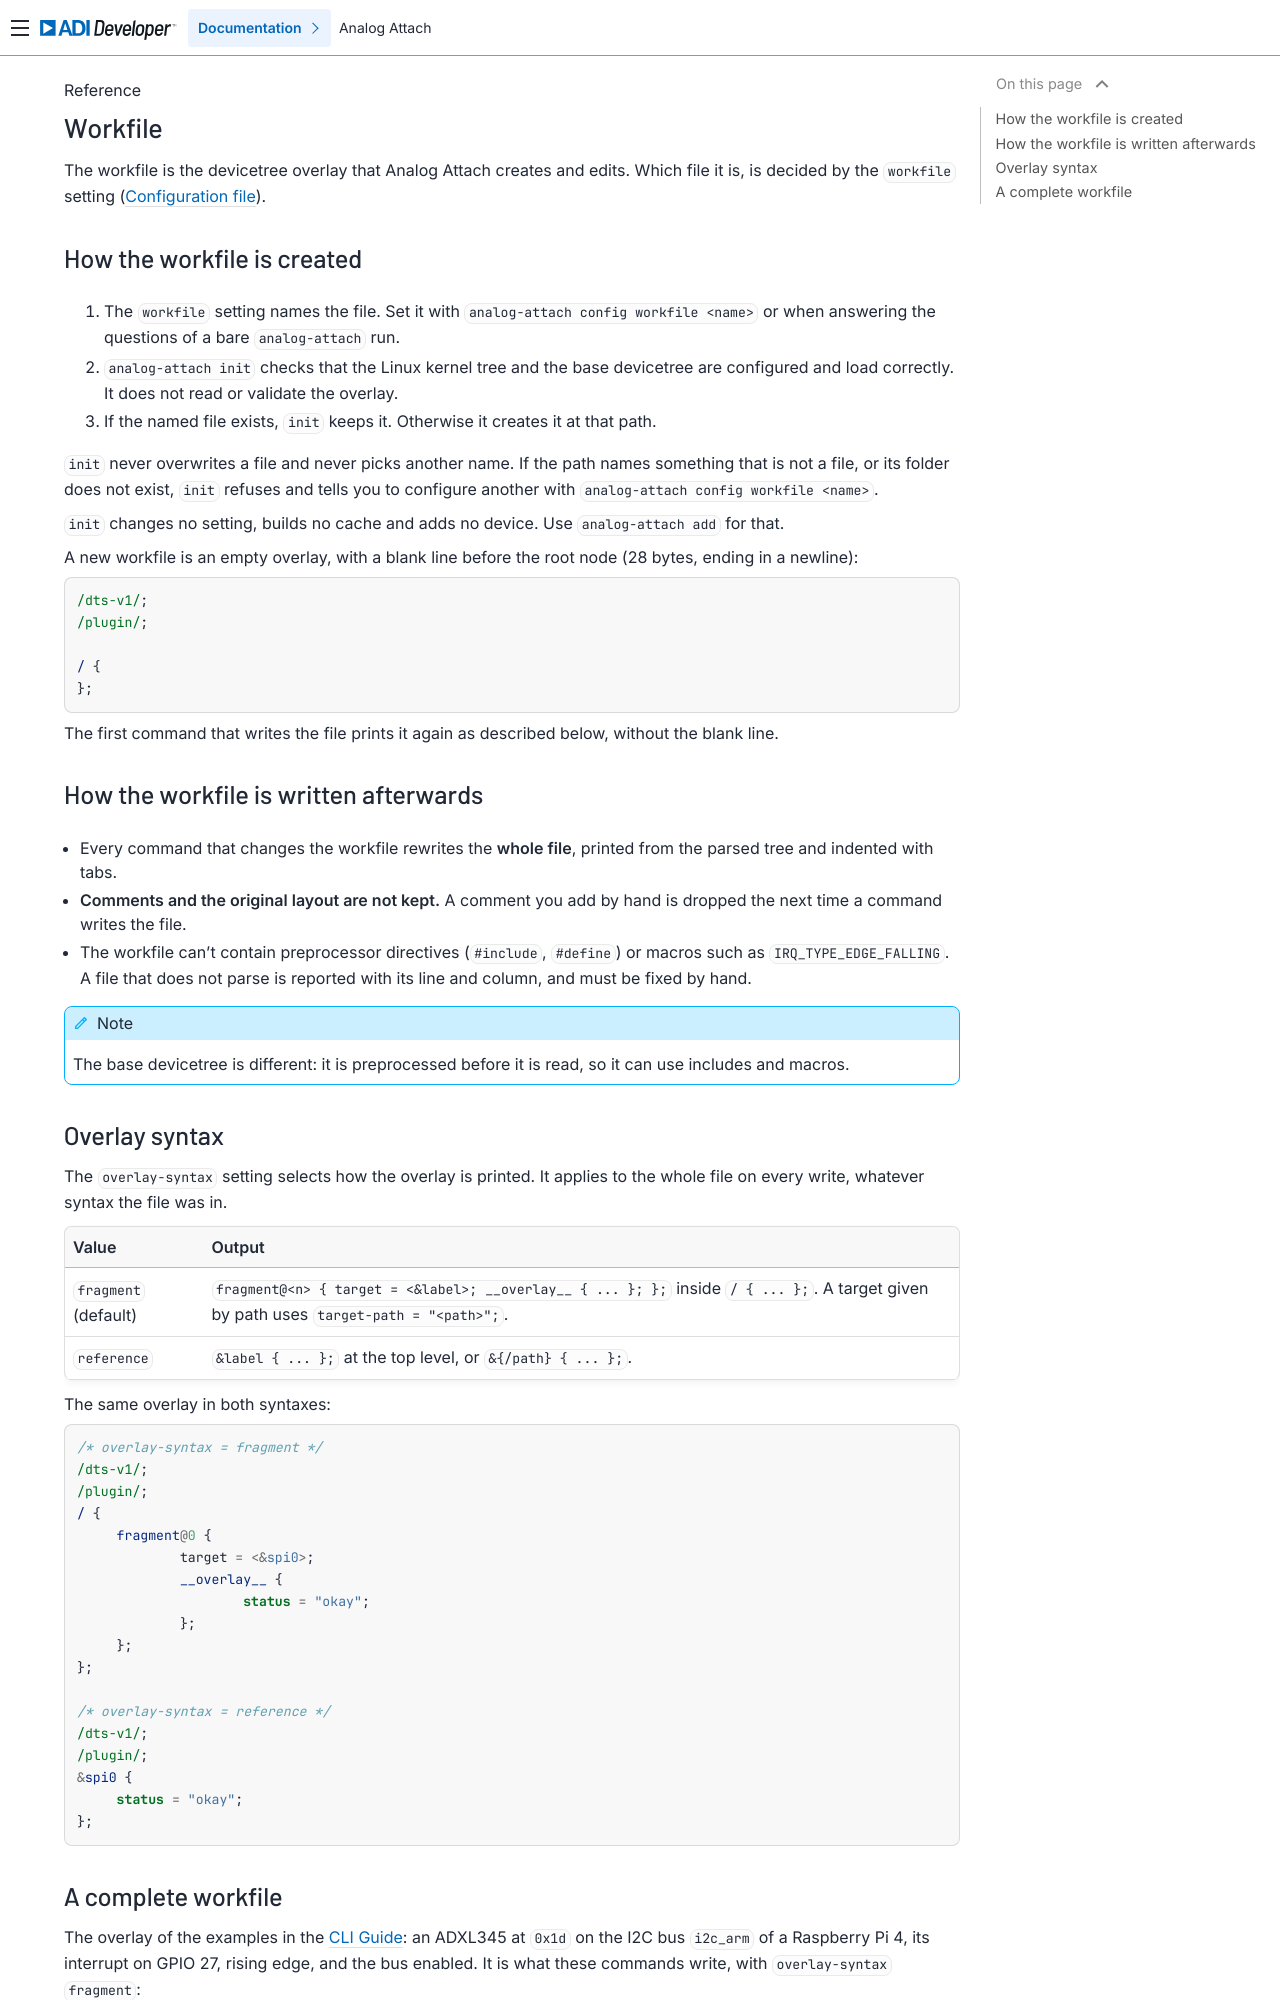

repository: analogdevicesinc/analog-attach · page: reference/linux/workfile.html · generator: sphinx

Workfile
========

The workfile is the devicetree overlay that Analog Attach creates and edits.
Which file it is, is decided by the ``workfile`` setting
(:doc:`/reference/configuration-file`).

How the workfile is created
---------------------------

#. The ``workfile`` setting names the file. Set it with
   ``analog-attach config workfile <name>`` or when answering the questions of
   a bare ``analog-attach`` run.
#. ``analog-attach init`` checks that the Linux kernel tree and the base
   devicetree are configured and load correctly. It does not read or validate
   the overlay.
#. If the named file exists, ``init`` keeps it. Otherwise it creates it at that
   path.

``init`` never overwrites a file and never picks another name. If the path
names something that is not a file, or its folder does not exist, ``init``
refuses and tells you to configure another with
``analog-attach config workfile <name>``.

``init`` changes no setting, builds no cache and adds no device. Use
``analog-attach add`` for that.

A new workfile is an empty overlay, with a blank line before the root node
(28 bytes, ending in a newline):

.. code-block:: dts

   /dts-v1/;
   /plugin/;

   / {
   };

The first command that writes the file prints it again as described below,
without the blank line.

How the workfile is written afterwards
--------------------------------------

* Every command that changes the workfile rewrites the **whole file**, printed
  from the parsed tree and indented with tabs.
* **Comments and the original layout are not kept.** A comment you add by hand
  is dropped the next time a command writes the file.
* The workfile can't contain preprocessor directives (``#include``,
  ``#define``) or macros such as ``IRQ_TYPE_EDGE_FALLING``. A file that does
  not parse is reported with its line and column, and must be fixed by hand.

.. note::

   The base devicetree is different: it is preprocessed before it is read, so
   it can use includes and macros.

Overlay syntax
--------------

The ``overlay-syntax`` setting selects how the overlay is printed. It applies
to the whole file on every write, whatever syntax the file was in.

.. list-table::
   :header-rows: 1

   * - Value
     - Output
   * - ``fragment`` (default)
     - ``fragment@<n> { target = <&label>; __overlay__ { ... }; };``
       inside ``/ { ... };``. A target given by path uses
       ``target-path = "<path>";``.
   * - ``reference``
     - ``&label { ... };`` at the top level, or ``&{/path} { ... };``.

The same overlay in both syntaxes:

.. code-block:: dts

   /* overlay-syntax = fragment */
   /dts-v1/;
   /plugin/;
   / {
   	fragment@0 {
   		target = <&spi0>;
   		__overlay__ {
   			status = "okay";
   		};
   	};
   };

   /* overlay-syntax = reference */
   /dts-v1/;
   /plugin/;
   &spi0 {
   	status = "okay";
   };
